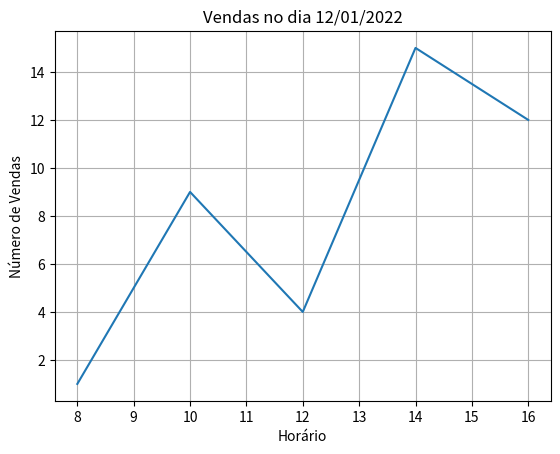

Generate this figure with matplotlib:
import matplotlib.pyplot as plt
lista_eixo_x = [8,10,12,14,16]
lista_eixo_y = [1,9,4,15,12]
plt.plot(lista_eixo_x, lista_eixo_y)
plt.title("Vendas no dia 12/01/2022")
plt.ylabel("Número de Vendas")
plt.xlabel("Horário")
plt.grid(True)
plt.show()